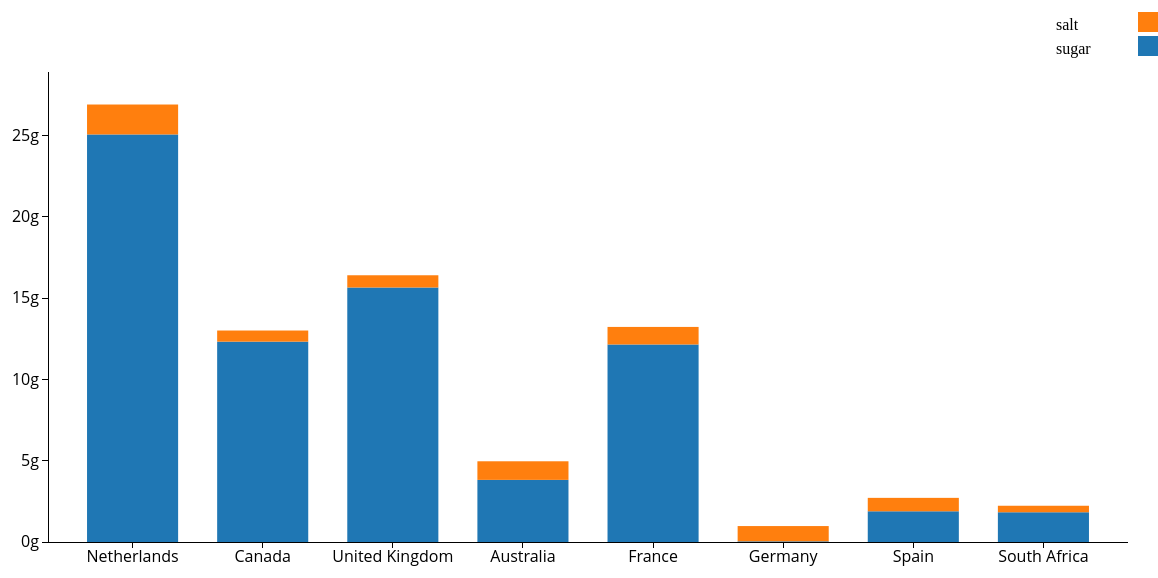
D3 v3 page, settled after 480 driven frames (8 s of simulated time); the page loaded 1 data file(s).


      var outerWidth = 1200;
      var outerHeight = 600;
      var margin = { left: 90, top: 90, right: 30, bottom: 40 };
      var barPadding = 0.3;
      var xColumn = "countries";
      var yColumn = "value";
      var colorColumn = "indicator";
      var layerColumn = colorColumn;
      var innerWidth  = outerWidth  - margin.left - margin.right;
      var innerHeight = outerHeight - margin.top  - margin.bottom;
      var svg = d3.select("body").append("svg")
        .attr("width",  outerWidth)
        .attr("height", outerHeight);
      var g = svg.append("g")
        .attr("transform", "translate(" + margin.left + "," + margin.top + ")");
      var xAxisG = g.append("g")
        .attr("class", "x axis")
        .attr("transform", "translate(0," + innerHeight + ")");
      var yAxisG = g.append("g")
        .attr("class", "y axis");
      var xScale = d3.scale.ordinal().rangeBands([0, innerWidth], barPadding);
      var yScale = d3.scale.linear().range([innerHeight, 0]);
      var colorScale = d3.scale.category10();
      var siFormat = d3.format("s");
      var customTickFormat = function (d){
        return siFormat(d)+"g";
      };
      var xAxis = d3.svg.axis().scale(xScale).orient("bottom")
        .outerTickSize(0);
      var yAxis = d3.svg.axis().scale(yScale).orient("left")
        .ticks(5)
        .tickFormat(customTickFormat)
        .outerTickSize(0);
      function render(data){
        var nested = d3.nest()
          .key(function (d){ return d[layerColumn]; })
          .entries(data)
        var stack = d3.layout.stack()
          .y(function (d){ return d[yColumn]; })
          .values(function (d){ return d.values; });
        var layers = stack(nested);
        xScale.domain(layers[0].values.map(function (d){
          return d[xColumn];
        }));
        yScale.domain([
          0,
          d3.max(layers, function (layer){
            return d3.max(layer.values, function (d){
              return d.y0 + d.y+2;
            });
          })
        ]);
        colorScale.domain(layers.map(function (layer){
          return layer.key;
        }));
        xAxisG.call(xAxis)
        .append("text")
          .attr("transform", "rotate(0)")
          .attr("y", 35)
          .attr("x", 550)
          .attr("dx", ".71em")
          .style("text-anchor", "end")
          .style("fill","#B82E2E")
        yAxisG.call(yAxis);
        var layerGroups = g.selectAll(".layer").data(layers);
        layerGroups.enter().append("g").attr("class", "layer");
        layerGroups.exit().remove();
        layerGroups.style("fill", function (d){
          return colorScale(d.key);
        });
        var bars = layerGroups.selectAll("rect").data(function (d){
          return d.values;
        });
        bars.enter().append("rect")
        bars.exit().remove();
        bars
          .attr("x", function (d){ return xScale(d[xColumn]); })
          .attr("y", function (d){ return yScale(d.y0 + d.y); })
          .attr("width", xScale.rangeBand())
          .attr("height", function (d){ return innerHeight - yScale(d.y); });
    svg.append('text')
        .attr('fill', 'black')
        .attr('x', 1000 + margin.left + 8)
        .attr('y', 1 * 24 + 24)
        .text("salt");
    svg.append('rect')
        .attr('fill', "#FF7F0E")
        .attr('width', 60)
        .attr('height', 20)
        .attr('x', 1000 + margin.left + 90)
        .attr('y', 1 * 24 + 6);
        svg.append('text')
            .attr('fill', 'black')
            .attr('x', 1000 + margin.left + 8)
            .attr('y', 2 * 24 + 24)
            .text("sugar");
        svg.append('rect')
            .attr('fill', "#1f77b4")
            .attr('width', 60)
            .attr('height', 20)
            .attr('x', 1000 + margin.left + 90)
            .attr('y', 2 * 24 + 6);
      }
      d3.json("data1.json", render);
    

### data: data1.json
[
 {
  "countries": "Netherlands",
  "indicator": "sugars_100g",
  "value": 25.07
 },
 {
  "countries": "Netherlands",
  "indicator": "salt_100g",
  "value": 1.841
 },
 {
  "countries": "Canada",
  "indicator": "sugars_100g",
  "value": 12.32
 },
 {
  "countries": "Canada",
  "indicator": "salt_100g",
  "value": 0.6839
 },
 {
  "countries": "United Kingdom",
  "indicator": "sugars_100g",
  "value": 15.66
 },
 {
  "countries": "United Kingdom",
  "indicator": "salt_100g",
  "value": 0.7518
 },
 {
  "countries": "Australia",
  "indicator": "sugars_100g",
  "value": 3.822
 },
 {
  "countries": "Australia",
  "indicator": "salt_100g",
  "value": 1.143
 },
 "... 8 more items"
]